Run: headless pygame with SDL's dummy video driver; simulated clock (each Clock.tick advances the game by its frame time, no real sleeping); random seed 0; keys injected as events and as key.get_pressed() state; no mouse input.
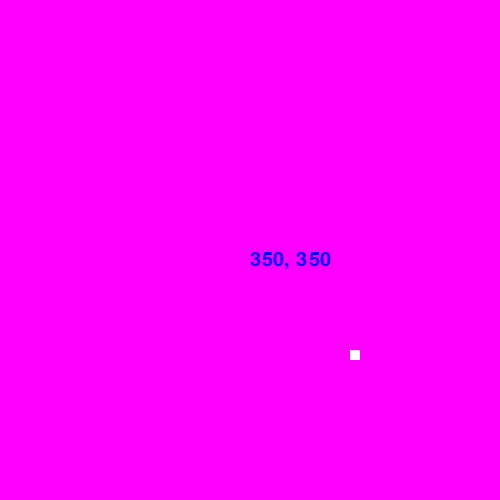
Frame 1 of 4 · flips 1–60 · no input
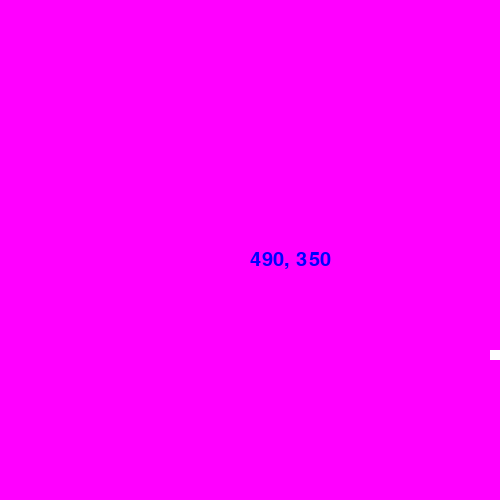
Frame 2 of 4 · flips 61–180 · tapped SPACE, RETURN · held RIGHT (→), D
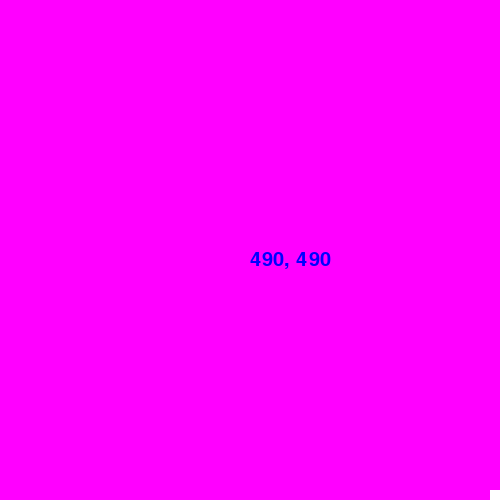
Frame 3 of 4 · flips 181–300 · held DOWN (↓), S
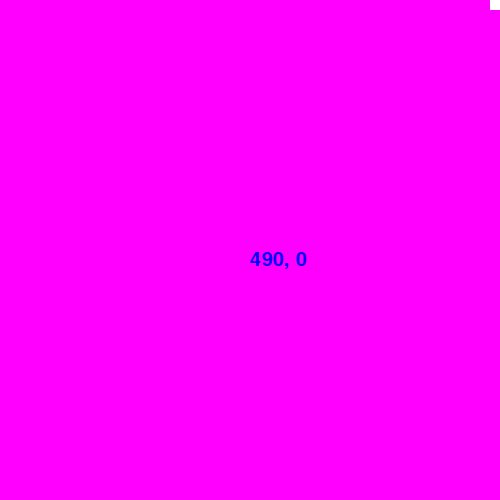
Frame 4 of 4 · flips 301–420 · held LEFT (←), A, UP (↑), W

The pygame program that drew these frames:

import pygame
import sys

pygame.init()

width = 500
height = 500
posx = 350
posy = 350

screen = pygame.display.set_mode((width, height))


black = (0, 0, 0)
white = (255, 255, 255)
red = (255, 0, 0)
green = (0, 0, 255)
blue = (0, 0, 255)
purple = (255, 0, 255)
yellow = (0, 255, 255)

moveup = False
movedown = False
moveleft = False
moveright = False

while True:

    for event in pygame.event.get():
        if event.type == pygame.QUIT:
            pygame.quit()
            sys.exit()
        elif event.type == pygame.KEYDOWN:
            if event.key == pygame.K_w:
                moveup = True
                movedown = moveright = moveleft = False

            if event.key == pygame.K_s:
                movedown = True
                moveup = moveleft = moveright = False

            if event.key == pygame.K_a:
                moveleft = True
                moveup = moveright = movedown = False

            if event.key == pygame.K_d:
                moveright = True
                moveleft = moveup = movedown = False

    if moveup and posy > 0:
        posy -= 10
    if movedown and posy < 490:
        posy += 10
    if moveleft and posx > 0:
        posx -= 10
    if moveright and posx < 490:
        posx += 10


    screen.fill(purple)
    pygame.draw.rect(screen, white, (posx, posy, 10, 10), 0)
    myfont = pygame.font.Font(None, 30)
    textsurface = myfont.render('{}, {}'.format(posx, posy), True, green)
    screen.blit(textsurface, (250, 250))
    pygame.display.update()
